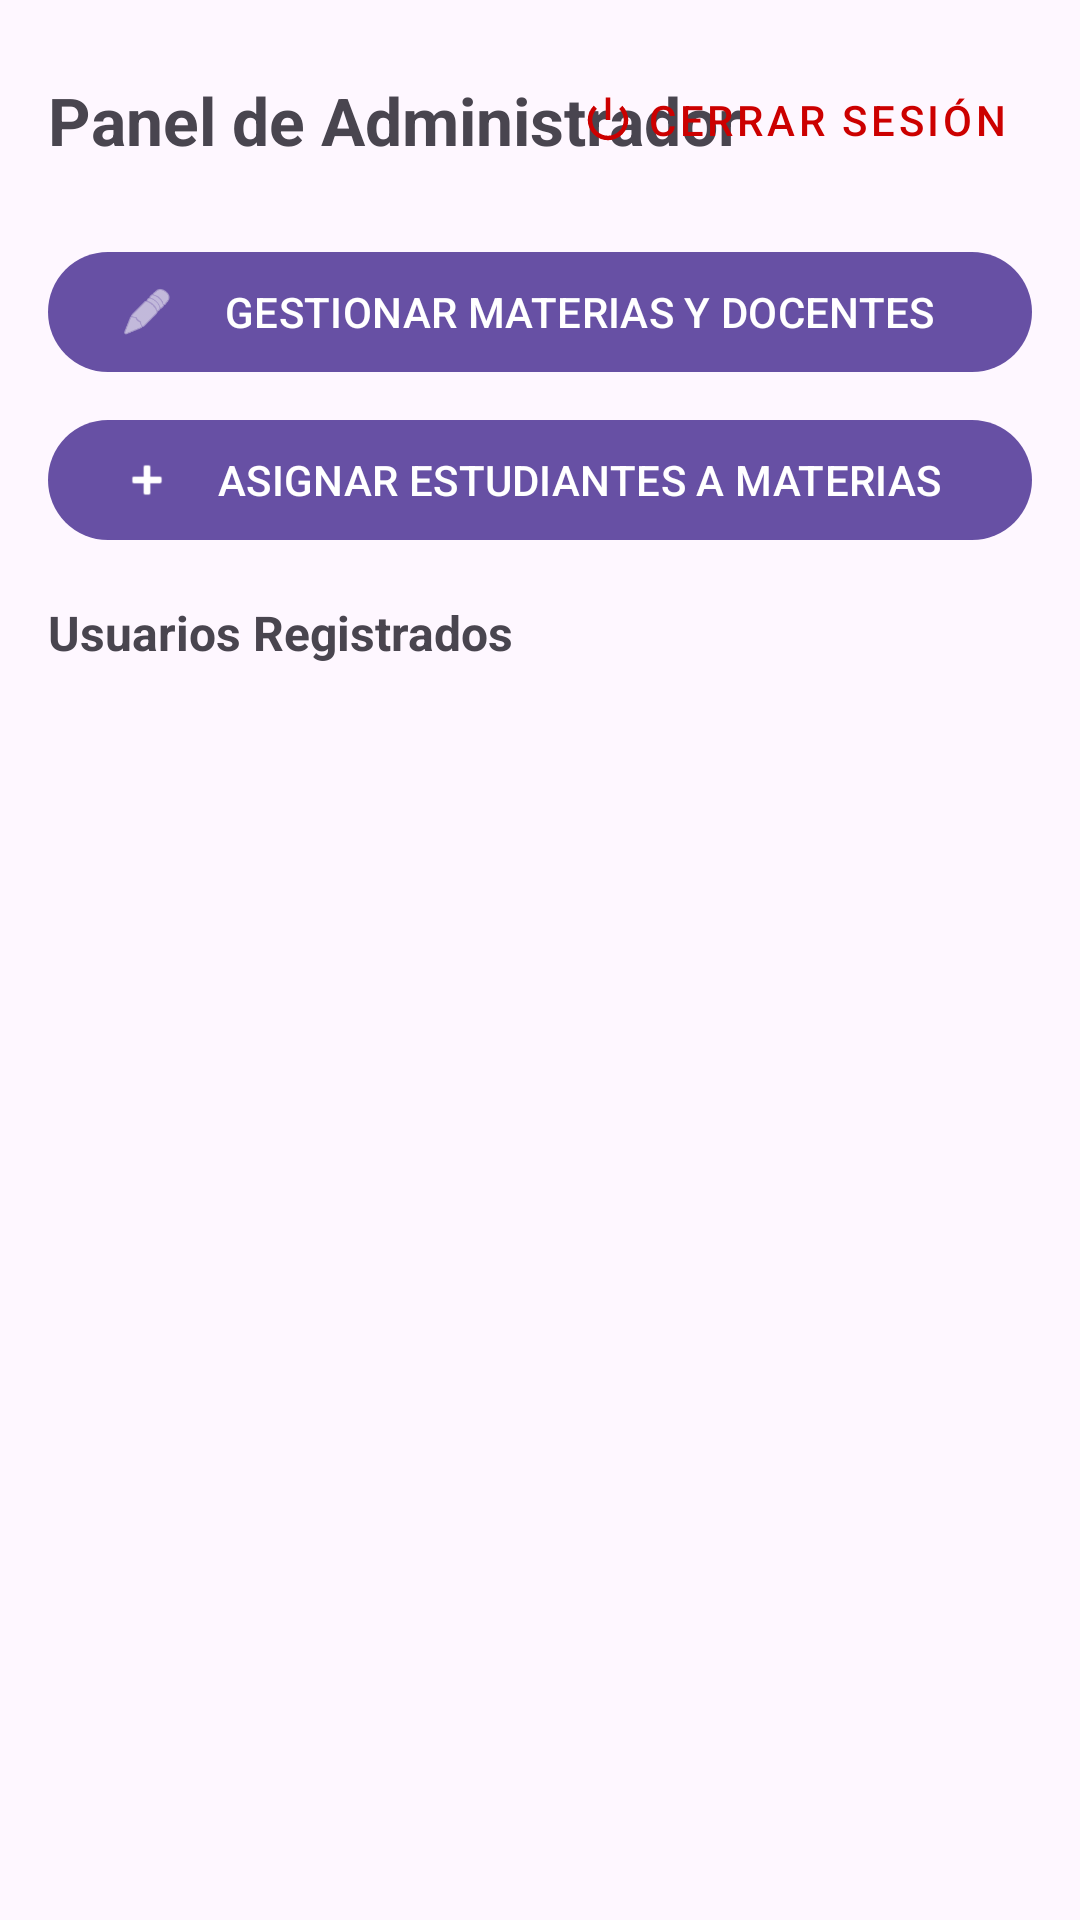

This screen was rendered from an Android layout file. Write that file and the resources it references.
<!-- AndroidManifest.xml: application theme Theme.RegistroAcademico -->
<!-- res/layout/fragment_admin_dashboard.xml -->
<?xml version="1.0" encoding="utf-8"?>
<LinearLayout xmlns:android="http://schemas.android.com/apk/res/android"
    xmlns:app="http://schemas.android.com/apk/res-auto"
    android:layout_width="match_parent"
    android:layout_height="match_parent"
    android:orientation="vertical"
    android:padding="16dp">

    <RelativeLayout
        android:layout_width="match_parent"
        android:layout_height="wrap_content"
        android:layout_marginBottom="16dp">

        <TextView
            android:layout_width="wrap_content"
            android:layout_height="wrap_content"
            android:layout_alignParentStart="true"
            android:layout_centerVertical="true"
            android:text="Panel de Administrador"
            android:textSize="22sp"
            android:textStyle="bold" />

        <com.google.android.material.button.MaterialButton
            android:id="@+id/btnCerrarSesionAdmin"
            style="@style/Widget.MaterialComponents.Button.TextButton"
            android:layout_width="wrap_content"
            android:layout_height="wrap_content"
            android:layout_alignParentEnd="true"
            android:text="Cerrar Sesión"
            android:textColor="@android:color/holo_red_dark"
            app:icon="@android:drawable/ic_lock_power_off"
            app:iconTint="@android:color/holo_red_dark" />
    </RelativeLayout>

    <com.google.android.material.button.MaterialButton
        android:id="@+id/btnGestionarMaterias"
        android:layout_width="match_parent"
        android:layout_height="wrap_content"
        android:text="GESTIONAR MATERIAS Y DOCENTES"
        app:icon="@android:drawable/ic_menu_edit"
        android:layout_marginBottom="8dp"/>

    <com.google.android.material.button.MaterialButton
        android:id="@+id/btnGestionarEstudiantes"
        android:layout_width="match_parent"
        android:layout_height="wrap_content"
        android:text="ASIGNAR ESTUDIANTES A MATERIAS"
        app:icon="@android:drawable/ic_input_add"
        android:layout_marginBottom="16dp"/>

    <TextView
        android:layout_width="wrap_content"
        android:layout_height="wrap_content"
        android:text="Usuarios Registrados"
        android:textStyle="bold"
        android:textSize="16sp"
        android:layout_marginBottom="8dp"/>

    <androidx.recyclerview.widget.RecyclerView
        android:id="@+id/rvUsuarios"
        android:layout_width="match_parent"
        android:layout_height="match_parent" />

</LinearLayout>
<!-- resources referenced by this layout -->
<resources>
  <style name="Theme.RegistroAcademico" parent="Base.Theme.RegistroAcademico" />
  <style name="Base.Theme.RegistroAcademico" parent="Theme.Material3.DayNight.NoActionBar">
          
          
      </style>
</resources>
